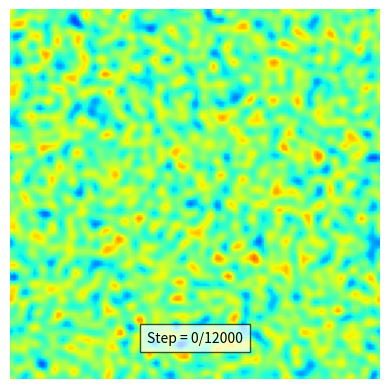

This figure's Python source:
import numpy as np

import matplotlib.pyplot as plt
from matplotlib.animation import FuncAnimation


def update(i):
    """
    Animation update function
    """
    for _ in range(skip_frame):
        c = next(sol)

    img.set_data(c)
    title.set_text(f"Step = {i*skip_frame}/{n_step}")
    return img, title,


def laplacian(c):
    """
    Compute the Laplacian of c
    """
    return (np.roll(c, 1, axis=0) + np.roll(c, -1, axis=0) + np.roll(c, 1, axis=1) + np.roll(c, -1, axis=1) - 4*c) / h**2


def f(c):
    """
    Compute the derivative dc_dt = f(c)
    """
    return laplacian(c**3 - c - a**2*laplacian(c))


def integrate(c):
    """
    Time-stepping/integration scheme
    """
    # Explicit Euler
    while True:
        c = c + dt*f(c)
        yield c


# Problem parameters
a = 1e-2
n = 128
dt = 1e-6
n_step = 12000
skip_frame = 10

# Initialise vectors
x, h = np.linspace(0, 1, n, endpoint=False, retstep=True)
c = 2*np.random.rand(n, n) - 1
sol = integrate(c)

# Setup animation
fig, ax = plt.subplots()
img = ax.imshow(c, cmap="jet", vmin=-1, vmax=1)
ax.axis("off")
title = ax.text(.5, .1, "", bbox={'facecolor': 'w', 'alpha': 0.7, 'pad': 5}, transform=ax.transAxes, ha="center")

# Start animation
anim = FuncAnimation(fig, update, frames=int(n_step/skip_frame), interval=1, blit=True)
# anim.save("cahn_hilliard_naive.mp4")
plt.show()
